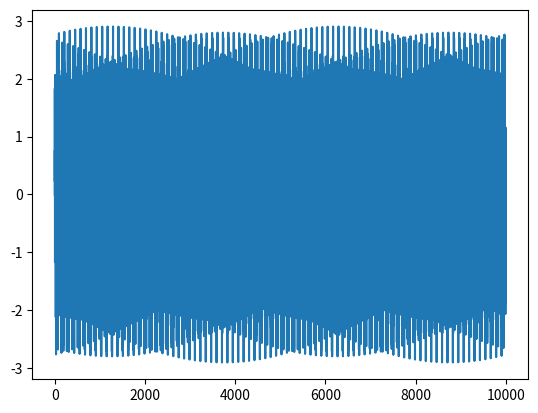
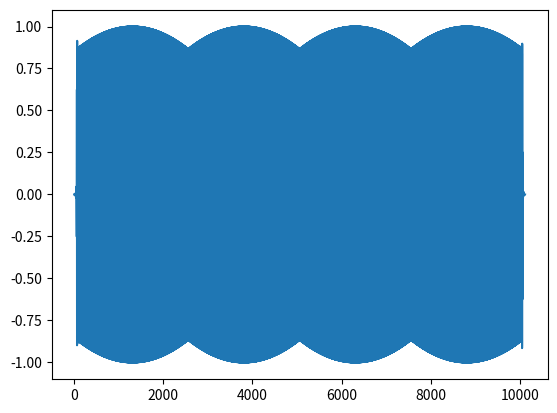

Reproduce these figures in Python, in order. (Note: this script raises an exception after producing the figures.)
# -*- coding: utf-8 -*-
"""
Created on Mon Nov  9 15:24:20 2020

[redacted]
"""

# -*- coding: utf-8 -*-
"""
Created on Mon Nov  9 15:19:56 2020

[redacted]
"""

# -*- coding: utf-8 -*-
"""
Created on Mon Nov  9 13:46:36 2020

[redacted]
"""

from matplotlib import pyplot as plt
import numpy as np
import scipy as sig
pi=np.pi
plt.close('all')
#filtro que va desde 0 hasta M
def pasabandas(window,wc1,wc2, M):
    pi=np.pi
    filtro=np.zeros(M+1)
    n1=np.arange(0,M/2,1)
    n2=np.arange((M/2)+1,M+1,1)
    filtro[0:int(M/2)]=np.sin(wc2*(n1-M/2))/(pi*(n1-M/2))-np.sin(wc1*(n1-M/2))/(pi*(n1-M/2));
    filtro[int(M/2)+1:M+1]=np.sin(wc2*(n2-M/2))/(pi*(n2-M/2))-np.sin(wc1*(n2-M/2))/(pi*(n2-M/2));
    filtro[int(M/2)]=wc2/pi-wc1/pi
    
    if window=='hanning':
        w=np.hanning(M+1)
    else:
        if window=='hamming':
            w=np.hamming(M+1)
        else:
            if window=='rectangular':
                w=np.ones(M+1)
            else:
                if window=='blackman':
                    w=np.blackman(M+1)
                else:
                    if window=='barlett':
                        w=np.bartlett(M+1)
    filtro=w*filtro            
    return filtro

filtro=pasabandas('blackman',pi/10,pi/2,120)

Fm=10000;
t=np.arange(0,1,1/Fm);
f1=np.sin((2*pi*1666)*t);
f2=np.sin((2*pi*250)*t);
f3=np.sin((2*pi*3500)*t);
f=f1+f2+f3;
plt.figure()
plt.plot(f);

filtered=np.convolve(filtro,f)
plt.figure()
plt.plot(filtered)
plt.figure()
dom=np.arange(-pi,pi,2*pi/(1024));
plt.plot(dom,np.abs(np.fft.fftshift(sig.fft(f,1024))));
plt.figure()
plt.plot(dom,np.abs(np.fft.fftshift(sig.fft(filtered,1024))));
plt.figure()
plt.stem(filtro)
fft_filtro=np.fft.fftshift(sig.fft(filtro,1024))
delta=(2*pi)/(len(fft_filtro))
dom=np.arange(-pi,pi,delta)
plt.figure()
plt.plot(dom, 20*np.log10(np.abs(fft_filtro)))

#plt.xlim([-pi,pi])
#plt.ylim([np.min(np.abs(fft_filtro)),np.max(np.abs(fft_filtro))])
